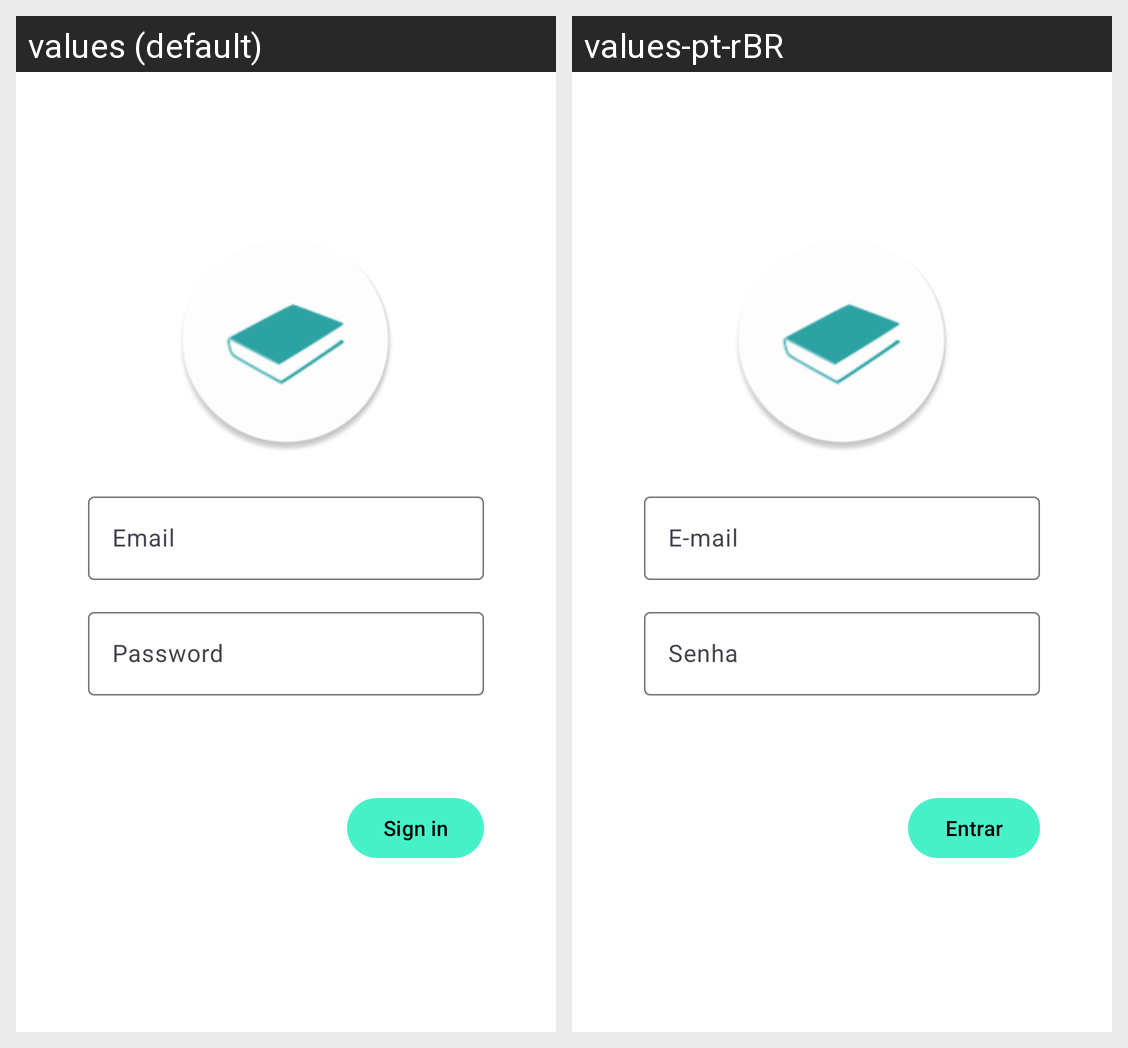

The Android screen above is rendered under two locales of the same app. Produce the string resources it draws, with the default and per-locale values.
Android screen res/layout/activity_email_auth.xml rendered under 2 locales, left to right: values (default), values-pt-rBR. Device: Nexus 5 (rendered at 1080×1920; each locale shown at half size, 540×960, under a caption strip naming it); theme Theme.Shelfe.
Strings drawn on this screen, with the default value and each locale's value (text and hints the layout hard-codes, and strings that could not be matched under every locale, appear in the picture but are not listed):

email
  values: Email
  values-pt-rBR: E-mail

password
  values: Password
  values-pt-rBR: Senha

sign_in
  values: Sign in
  values-pt-rBR: Entrar
